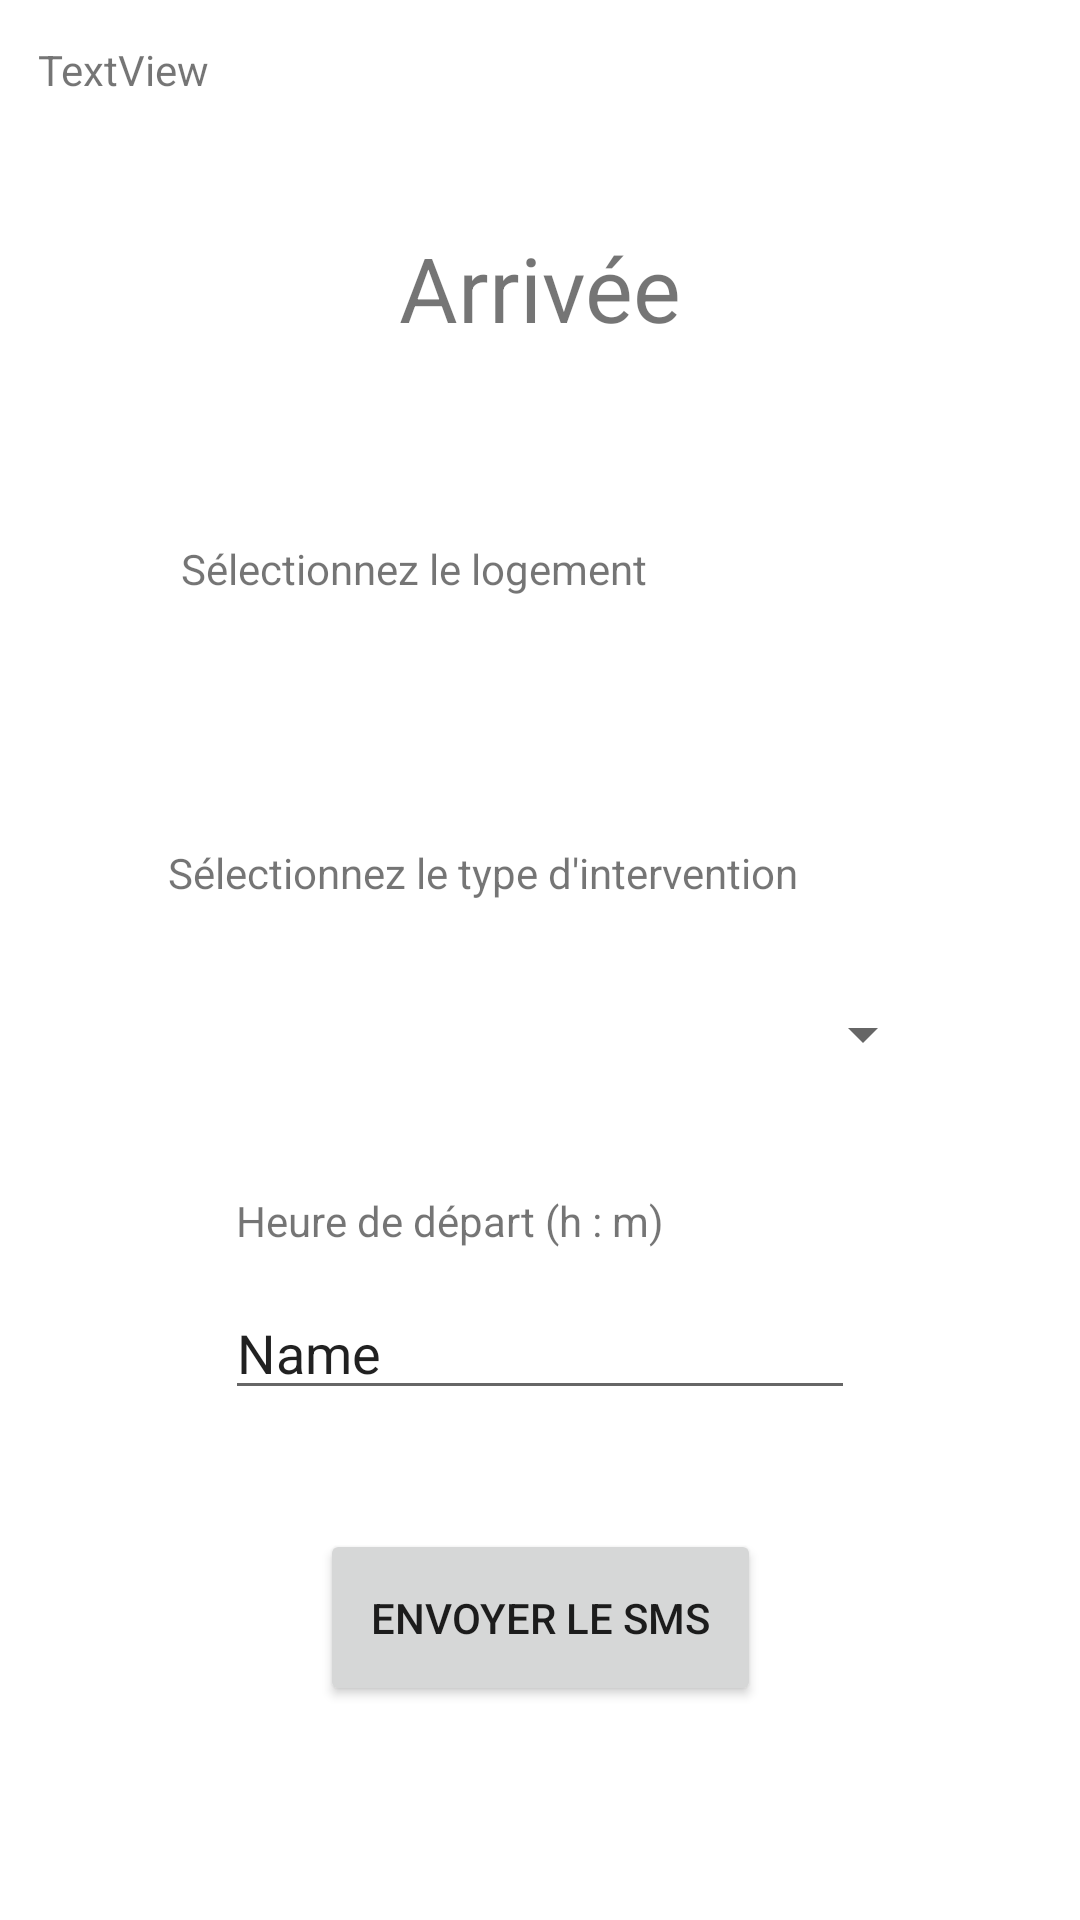

Here is an Android app screen rendered from its layout file. Give the layout XML and the strings, colors and styles it references.
<!-- AndroidManifest.xml: application theme Theme.ApplicationIntervention -->
<!-- res/layout/activity_arriver.xml -->
<?xml version="1.0" encoding="utf-8"?>
<androidx.constraintlayout.widget.ConstraintLayout xmlns:android="http://schemas.android.com/apk/res/android"
    xmlns:app="http://schemas.android.com/apk/res-auto"
    xmlns:tools="http://schemas.android.com/tools"
    android:layout_width="match_parent"
    android:layout_height="match_parent"
    tools:context=".Arriver">

    <TextView
        android:id="@+id/textView13"
        android:layout_width="160dp"
        android:layout_height="19dp"
        android:text="Heure de départ (h : m)"
        app:layout_constraintBottom_toBottomOf="parent"
        app:layout_constraintEnd_toEndOf="parent"
        app:layout_constraintHorizontal_bias="0.394"
        app:layout_constraintStart_toStartOf="parent"
        app:layout_constraintTop_toTopOf="parent"
        app:layout_constraintVertical_bias="0.64" />

    <EditText
        android:id="@+id/TXT_HEURE2"
        android:layout_width="wrap_content"
        android:layout_height="wrap_content"
        android:ems="10"
        android:inputType="textPersonName"
        android:text="Name"
        app:layout_constraintBottom_toBottomOf="parent"
        app:layout_constraintEnd_toEndOf="parent"
        app:layout_constraintStart_toStartOf="parent"
        app:layout_constraintTop_toTopOf="parent"
        app:layout_constraintVertical_bias="0.716" />

    <Spinner
        android:id="@+id/SPN_Type_Intervention"
        android:layout_width="264dp"
        android:layout_height="49dp"
        app:layout_constraintBottom_toBottomOf="parent"
        app:layout_constraintEnd_toEndOf="parent"
        app:layout_constraintHorizontal_bias="0.496"
        app:layout_constraintStart_toStartOf="parent"
        app:layout_constraintTop_toTopOf="parent"
        app:layout_constraintVertical_bias="0.542" />

    <TextView
        android:id="@+id/textView7"
        android:layout_width="wrap_content"
        android:layout_height="wrap_content"
        android:text="Sélectionnez le type d'intervention"
        app:layout_constraintBottom_toBottomOf="parent"
        app:layout_constraintEnd_toEndOf="parent"
        app:layout_constraintHorizontal_bias="0.374"
        app:layout_constraintStart_toStartOf="parent"
        app:layout_constraintTop_toTopOf="parent"
        app:layout_constraintVertical_bias="0.453" />

    <TextView
        android:id="@+id/textView5"
        android:layout_width="263dp"
        android:layout_height="66dp"
        android:text="Arrivée"
        android:textAlignment="center"
        android:textSize="30sp"
        app:layout_constraintBottom_toBottomOf="parent"
        app:layout_constraintEnd_toEndOf="parent"
        app:layout_constraintStart_toStartOf="parent"
        app:layout_constraintTop_toTopOf="parent"
        app:layout_constraintVertical_bias="0.132" />

    <TextView
        android:id="@+id/LBL_SOCIETE2"
        android:layout_width="wrap_content"
        android:layout_height="wrap_content"
        android:text="TextView"
        app:layout_constraintBottom_toBottomOf="parent"
        app:layout_constraintEnd_toEndOf="parent"
        app:layout_constraintHorizontal_bias="0.042"
        app:layout_constraintStart_toStartOf="parent"
        app:layout_constraintTop_toTopOf="parent"
        app:layout_constraintVertical_bias="0.022" />

    <TextView
        android:id="@+id/textView6"
        android:layout_width="wrap_content"
        android:layout_height="wrap_content"
        android:text="Sélectionnez le logement"
        app:layout_constraintBottom_toBottomOf="parent"
        app:layout_constraintEnd_toEndOf="parent"
        app:layout_constraintHorizontal_bias="0.294"
        app:layout_constraintStart_toStartOf="parent"
        app:layout_constraintTop_toTopOf="parent"
        app:layout_constraintVertical_bias="0.29" />

    <Spinner
        android:id="@+id/SPN_LOGEMENT"
        style="@style/CardView.Dark"
        android:layout_width="264dp"
        android:layout_height="49dp"
        android:background="#00000000"
        app:layout_constraintBottom_toBottomOf="parent"
        app:layout_constraintEnd_toEndOf="parent"
        app:layout_constraintHorizontal_bias="0.503"
        app:layout_constraintStart_toStartOf="parent"
        app:layout_constraintTop_toTopOf="parent"
        app:layout_constraintVertical_bias="0.362" />

    <Button
        android:id="@+id/BTN_ENVOIE_SMS"
        android:layout_width="147dp"
        android:layout_height="59dp"
        android:text="Envoyer le sms"
        app:layout_constraintBottom_toBottomOf="parent"
        app:layout_constraintEnd_toEndOf="parent"
        app:layout_constraintStart_toStartOf="parent"
        app:layout_constraintTop_toTopOf="parent"
        app:layout_constraintVertical_bias="0.877" />
</androidx.constraintlayout.widget.ConstraintLayout>
<!-- resources referenced by this layout -->
<resources>
  <style name="Theme.ApplicationIntervention" parent="Theme.MaterialComponents.DayNight.DarkActionBar">
          
          <item name="colorPrimary">@color/purple_500</item>
          <item name="colorPrimaryVariant">@color/purple_700</item>
          <item name="colorOnPrimary">@color/white</item>
          
          <item name="colorSecondary">@color/teal_200</item>
          <item name="colorSecondaryVariant">@color/teal_700</item>
          <item name="colorOnSecondary">@color/black</item>
          
          <item name="android:statusBarColor" tools:targetApi="l">?attr/colorPrimaryVariant</item>
          
      </style>
  <!-- not gathered from this repository: default colours our renderer supplied (Android Studio template values) -->
  <color name="purple_500">#FF6200EE</color>
  <color name="purple_700">#FF3700B3</color>
  <color name="teal_200">#FF03DAC5</color>
  <color name="teal_700">#FF018786</color>
  <color name="black">#FF000000</color>
  <color name="white">#FFFFFFFF</color>
</resources>
